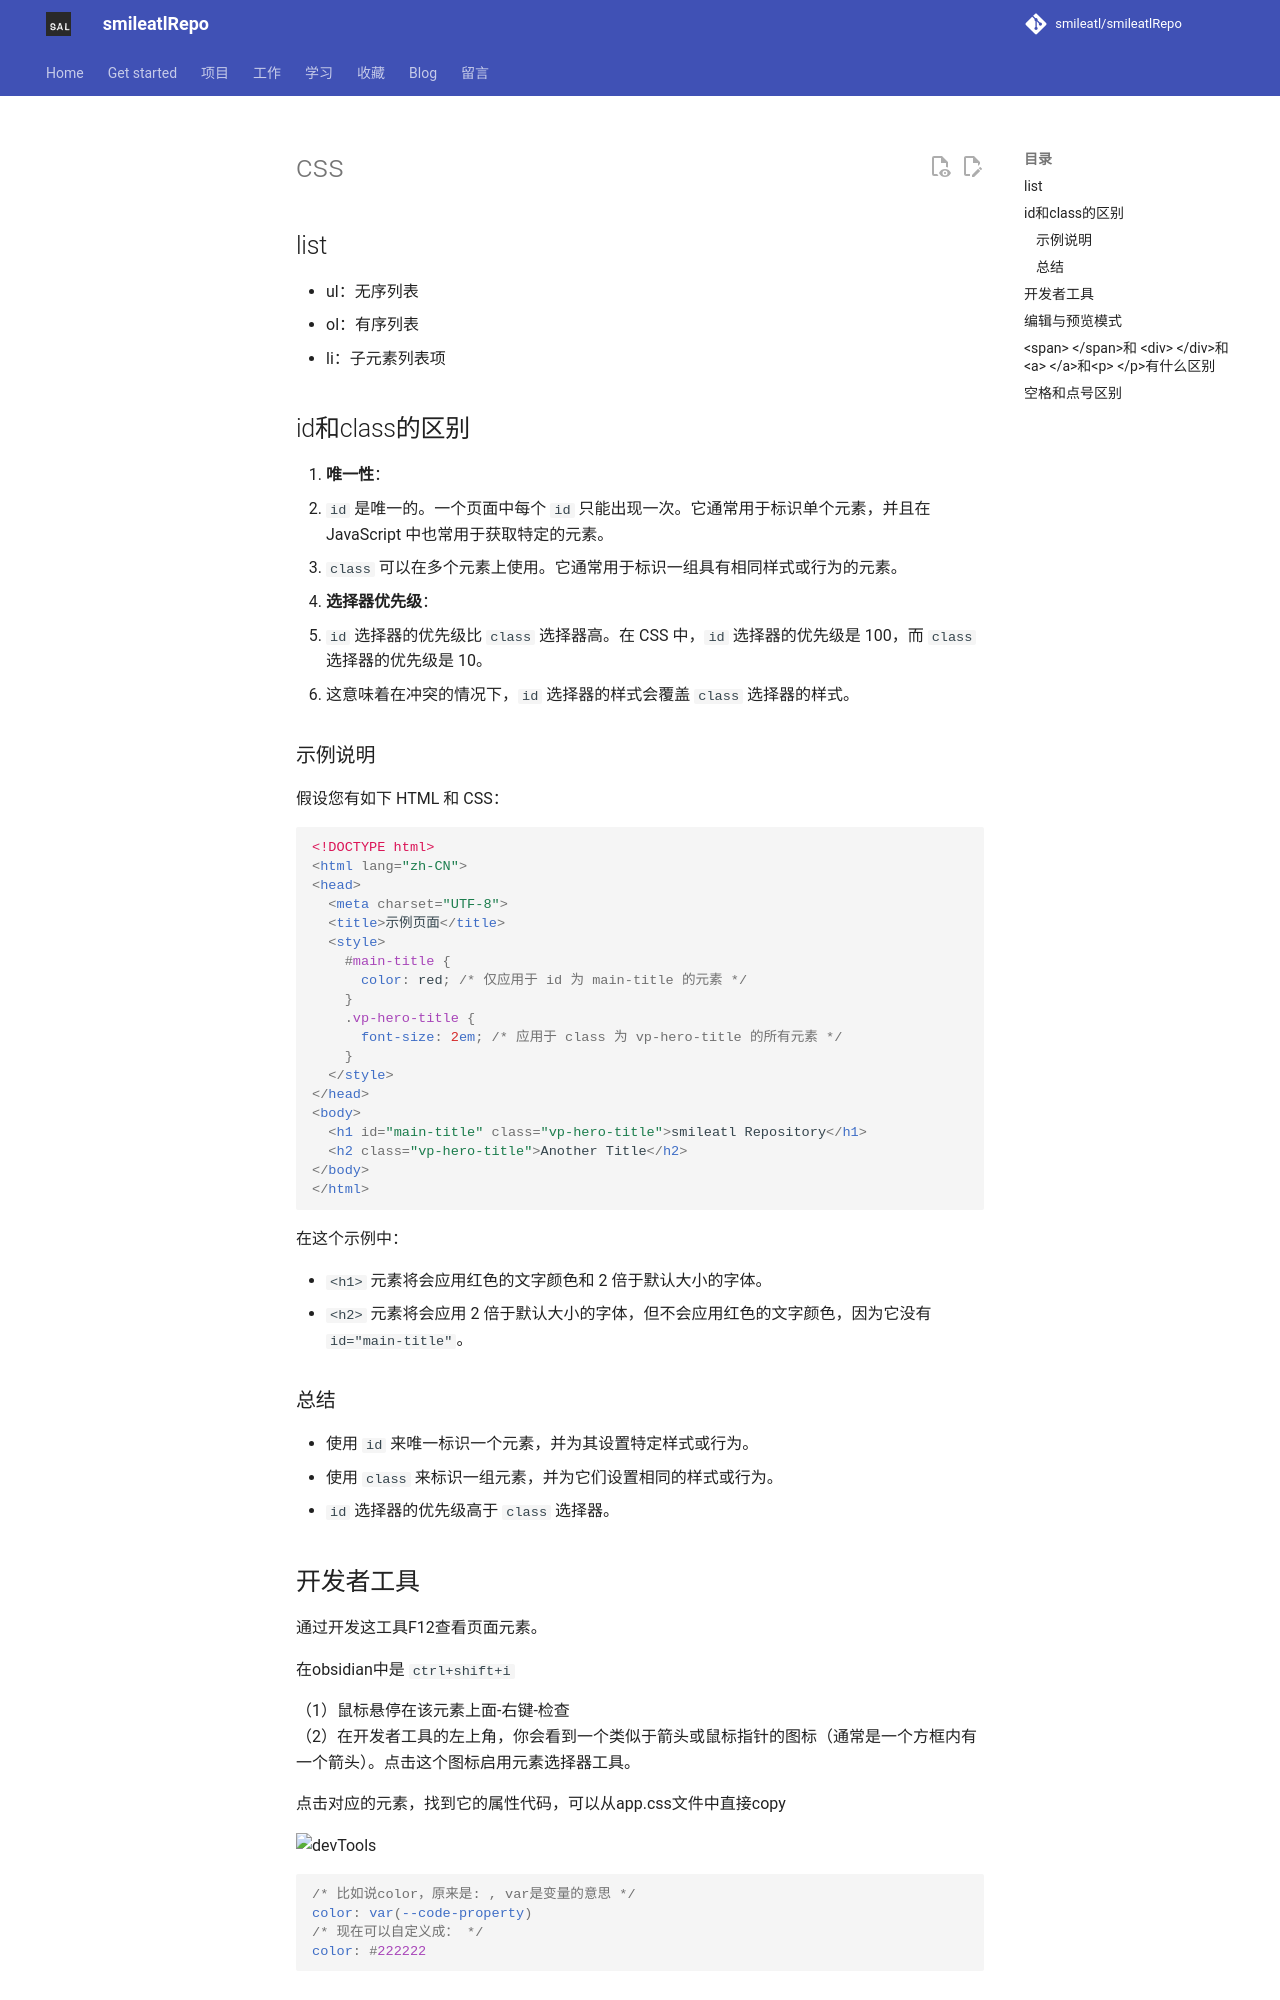

repository: smileatl/smileatlRepo · page: 前端/css/css/index.html · generator: mkdocs

# css

## list

- ul：无序列表
- ol：有序列表
- li：子元素列表项

## id和class的区别

1. **唯一性**：
   - `id` 是唯一的。一个页面中每个 `id` 只能出现一次。它通常用于标识单个元素，并且在 JavaScript 中也常用于获取特定的元素。
   - `class` 可以在多个元素上使用。它通常用于标识一组具有相同样式或行为的元素。
2. **选择器优先级**：
   - `id` 选择器的优先级比 `class` 选择器高。在 CSS 中，`id` 选择器的优先级是 100，而 `class` 选择器的优先级是 10。
   - 这意味着在冲突的情况下，`id` 选择器的样式会覆盖 `class` 选择器的样式。

### 示例说明

假设您有如下 HTML 和 CSS：

```html
<!DOCTYPE html>
<html lang="zh-CN">
<head>
  <meta charset="UTF-8">
  <title>示例页面</title>
  <style>
    #main-title {
      color: red; /* 仅应用于 id 为 main-title 的元素 */
    }
    .vp-hero-title {
      font-size: 2em; /* 应用于 class 为 vp-hero-title 的所有元素 */
    }
  </style>
</head>
<body>
  <h1 id="main-title" class="vp-hero-title">smileatl Repository</h1>
  <h2 class="vp-hero-title">Another Title</h2>
</body>
</html>
```

在这个示例中：

- `<h1>` 元素将会应用红色的文字颜色和 2 倍于默认大小的字体。
- `<h2>` 元素将会应用 2 倍于默认大小的字体，但不会应用红色的文字颜色，因为它没有 `id="main-title"`。

### 总结

- 使用 `id` 来唯一标识一个元素，并为其设置特定样式或行为。
- 使用 `class` 来标识一组元素，并为它们设置相同的样式或行为。
- `id` 选择器的优先级高于 `class` 选择器。
## 开发者工具

通过开发这工具F12查看页面元素。

在obsidian中是 `ctrl+shift+i`

（1）鼠标悬停在该元素上面-右键-检查  
（2）在开发者工具的左上角，你会看到一个类似于箭头或鼠标指针的图标（通常是一个方框内有一个箭头）。点击这个图标启用元素选择器工具。

点击对应的元素，找到它的属性代码，可以从app.css文件中直接copy

![devTools](resource/img/img-20240917233757711.png)

```css
/* 比如说color，原来是: , var是变量的意思 */
color: var(--code-property)
/* 现在可以自定义成： */
color: #222222
```
## 编辑与预览模式

```css
/* 编辑模式样式 */
.cm-s-obsidian .CodeMirror {
  background-color: #282c34; /* 深色背景 */
  color: #abb2bf; /* 浅色文本 */
  font-family: 'Fira Code', monospace; /* 等宽字体 */
}
/* 阅读模式样式 */
.markdown-preview-view {
  background-color: #ffffff; /* 白色背景 */
  color: #333333; /* 深色文本 */
  font-family: 'Georgia', serif; /* 衬线字体 */
  line-height: 1.6; /* 增加行高 */
}
```
